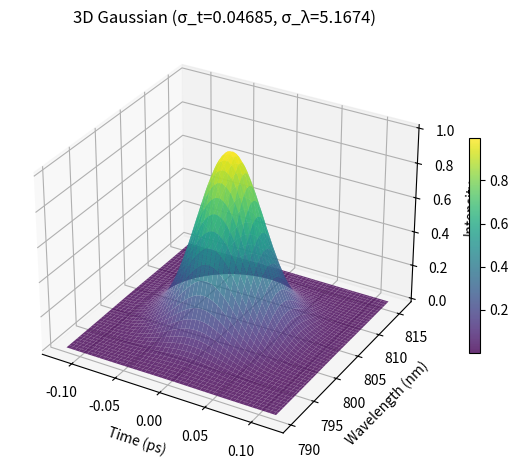
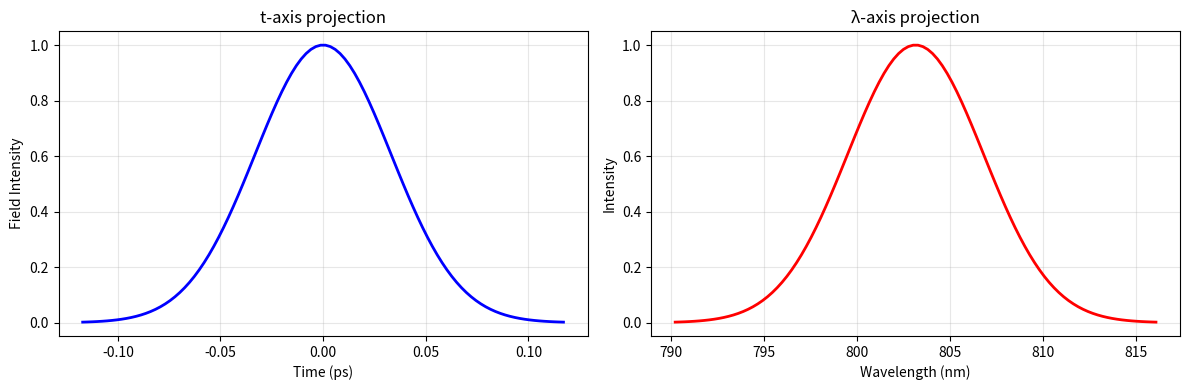
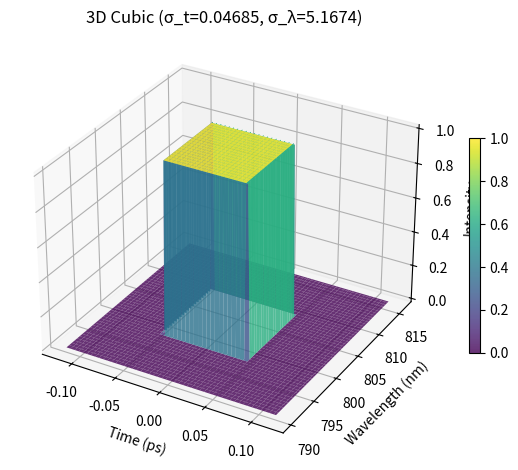
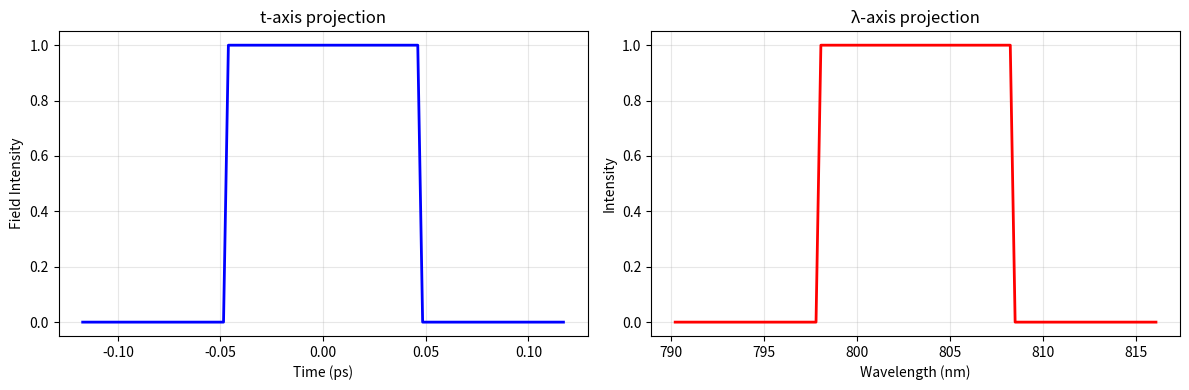
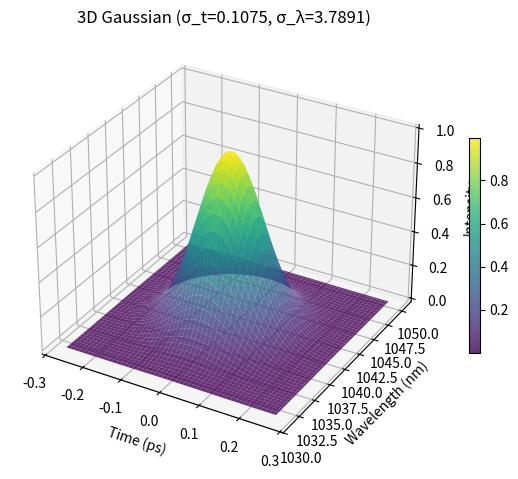
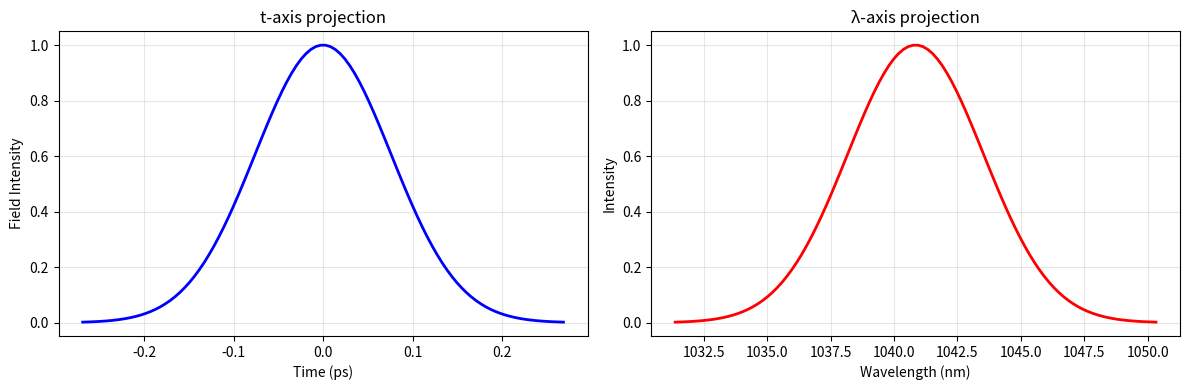
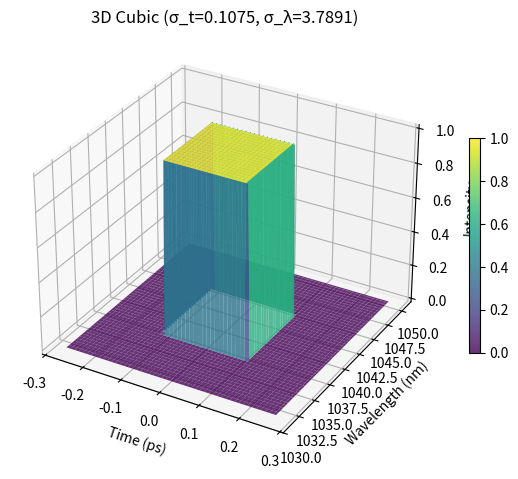
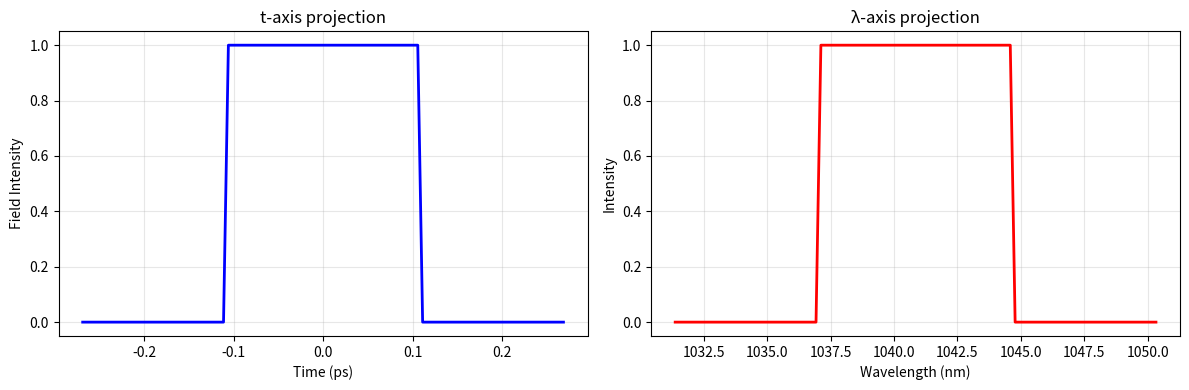
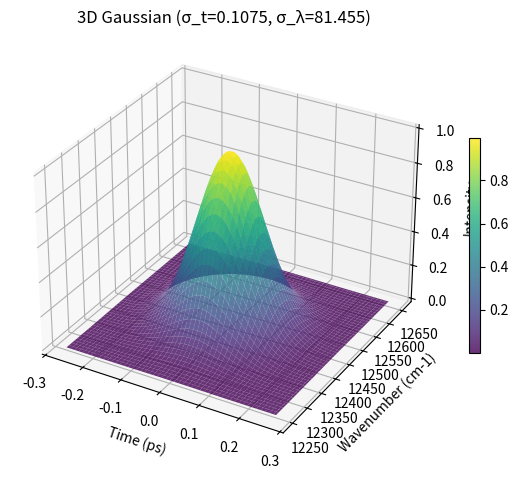
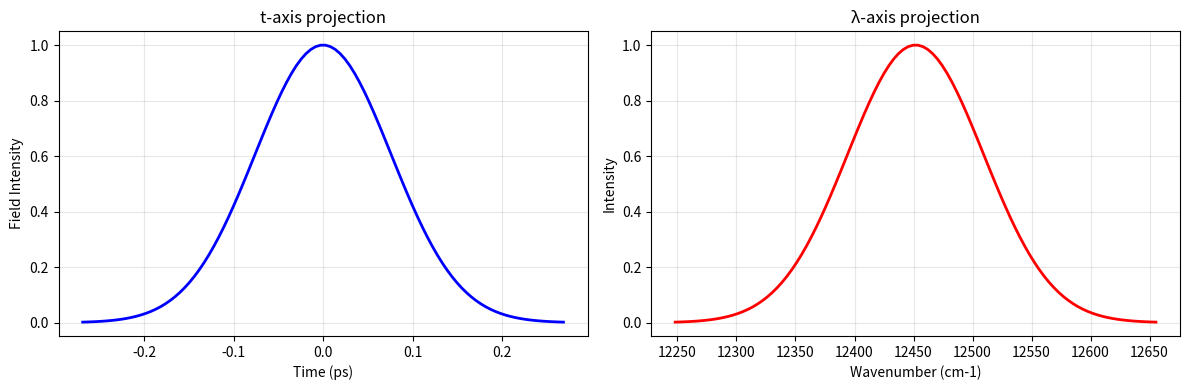

The matplotlib source for these figures, in order:
import numpy as np
import matplotlib.pyplot as plt
from mpl_toolkits.mplot3d import Axes3D

class ShapePlotter:
    def __init__(self, sigma_t, sigma_lambda, t0=0, lambda0=0, unit='nm'):
        self.sigma_t = sigma_t
        self.sigma_lambda = sigma_lambda
        self.t0 = t0
        self.lambda0 = lambda0
        self.unit = unit

    def _gaussian_2d(self, t, lambda_):
        return np.exp(-((t - self.t0)**2 / (self.sigma_t**2) + (lambda_ - self.lambda0)**2 / (self.sigma_lambda**2)))

    def _cubic_3d(self, t, lambda_):
        t = np.asarray(t)
        lambda_ = np.asarray(lambda_)
        
        z = np.zeros(np.broadcast(t, lambda_).shape)
        mask = (np.abs(t - self.t0) <= self.sigma_t) & (np.abs(lambda_ - self.lambda0) <= self.sigma_lambda)
        z[mask] = 1
        return z

    def plot_3d(self, shape='gaussian'):
        t = np.linspace(self.t0 - 2.5 * self.sigma_t, self.t0 + 2.5 * self.sigma_t, 100)
        lambda_ = np.linspace(self.lambda0 - 2.5 * self.sigma_lambda, self.lambda0 + 2.5 * self.sigma_lambda, 100)
        T, LAMBDA = np.meshgrid(t, lambda_)

        if shape == 'gaussian':
            Z = self._gaussian_2d(T, LAMBDA)
            title = f'3D Gaussian (σ_t={self.sigma_t}, σ_λ={self.sigma_lambda})'
        elif shape == 'cubic':
            Z = self._cubic_3d(T, LAMBDA)
            title = f'3D Cubic (σ_t={self.sigma_t}, σ_λ={self.sigma_lambda})'
        else:
            raise ValueError("Shape must be 'gaussian' or 'cubic'")

        fig = plt.figure()
        ax = fig.add_subplot(111, projection='3d')
        surf = ax.plot_surface(T, LAMBDA, Z, cmap='viridis', alpha=0.8, edgecolor='none')
        ax.set_xlabel('Time (ps)')
        if self.unit == 'nm':
            ylabel = f'Wavelength ({self.unit})'
        elif self.unit == 'cm-1':
            ylabel = f'Wavenumber ({self.unit})'
        else:
            ylabel = f'Spectral Unit ({self.unit})' # Fallback for unknown units
        ax.set_ylabel(ylabel)
        ax.set_zlabel('Intensity')
        ax.set_title(title)
        fig.colorbar(surf, ax=ax, shrink=0.5)
        plt.tight_layout()
        plt.show()

    def plot_projections(self, shape='gaussian'):
        t = np.linspace(self.t0 - 2.5 * self.sigma_t, self.t0 + 2.5 * self.sigma_t, 100)
        lambda_ = np.linspace(self.lambda0 - 2.5 * self.sigma_lambda, self.lambda0 + 2.5 * self.sigma_lambda, 100)

        fig, (ax1, ax2) = plt.subplots(1, 2, figsize=(12, 4))

        if shape == 'gaussian':
            z_t = self._gaussian_2d(t, self.lambda0)
            z_lambda = self._gaussian_2d(self.t0, lambda_)
        elif shape == 'cubic':
            z_t = self._cubic_3d(t, self.lambda0)
            z_lambda = self._cubic_3d(self.t0, lambda_)
        else:
            raise ValueError("Shape must be 'gaussian' or 'cubic'")

        # t-axis projection
        ax1.plot(t, z_t, 'b-', linewidth=2)
        ax1.set_xlabel('Time (ps)')
        ax1.set_ylabel('Field Intensity')
        ax1.set_title(f't-axis projection')
        ax1.grid(True, alpha=0.3)

        # lambda-axis projection
        ax2.plot(lambda_, z_lambda, 'r-', linewidth=2)
        if self.unit == 'nm':
            xlabel_lambda = f'Wavelength ({self.unit})'
        elif self.unit == 'cm-1':
            xlabel_lambda = f'Wavenumber ({self.unit})'
        else:
            xlabel_lambda = f'Spectral Unit ({self.unit})' # Fallback for unknown units
        ax2.set_xlabel(xlabel_lambda)
        ax2.set_ylabel('Intensity')
        ax2.set_title(f'λ-axis projection')
        ax2.grid(True, alpha=0.3)

        plt.tight_layout()
        plt.show()


if __name__ == '__main__':
    # Example usage at 805 nm
    sigma_t = 46.85e-3  # 1/2 Width at 1/e of the field gaussian along t-axis, temporal axis
    sigma_lambda = 5.1674 # Width along λ-axis, spectral axis
    lambda0 = 803.1577

    # Gaussian plot in nm
    plotter_nm = ShapePlotter(sigma_t, sigma_lambda, lambda0=lambda0, unit='nm')
    plotter_nm.plot_3d('gaussian')
    plotter_nm.plot_projections('gaussian')

    # Cubic plot in nm around 805 nm
    plotter_nm.plot_3d('cubic')
    plotter_nm.plot_projections('cubic')


    # Example usage at 1045 nm
    sigma_t = 107.5e-3  # Width along t-axis, temporal axis
    sigma_lambda = 3.7891 # Width along λ-axis, spectral axis
    lambda0 = 1040.8500

    # Gaussian plot in nm
    plotter_nm = ShapePlotter(sigma_t, sigma_lambda, lambda0=lambda0, unit='nm')
    plotter_nm.plot_3d('gaussian')
    plotter_nm.plot_projections('gaussian')

    # Cubic plot in nm around 1045 nm
    plotter_nm.plot_3d('cubic')
    plotter_nm.plot_projections('cubic')


    # Example with wavenumbers around 805 nm
    lambda0_wn = 12451.7349
    sigma_lambda_wn = 81.4550
    plotter_wn = ShapePlotter(sigma_t, sigma_lambda_wn, lambda0=lambda0_wn, unit='cm-1')
    plotter_wn.plot_3d('gaussian')
    plotter_wn.plot_projections('gaussian')
